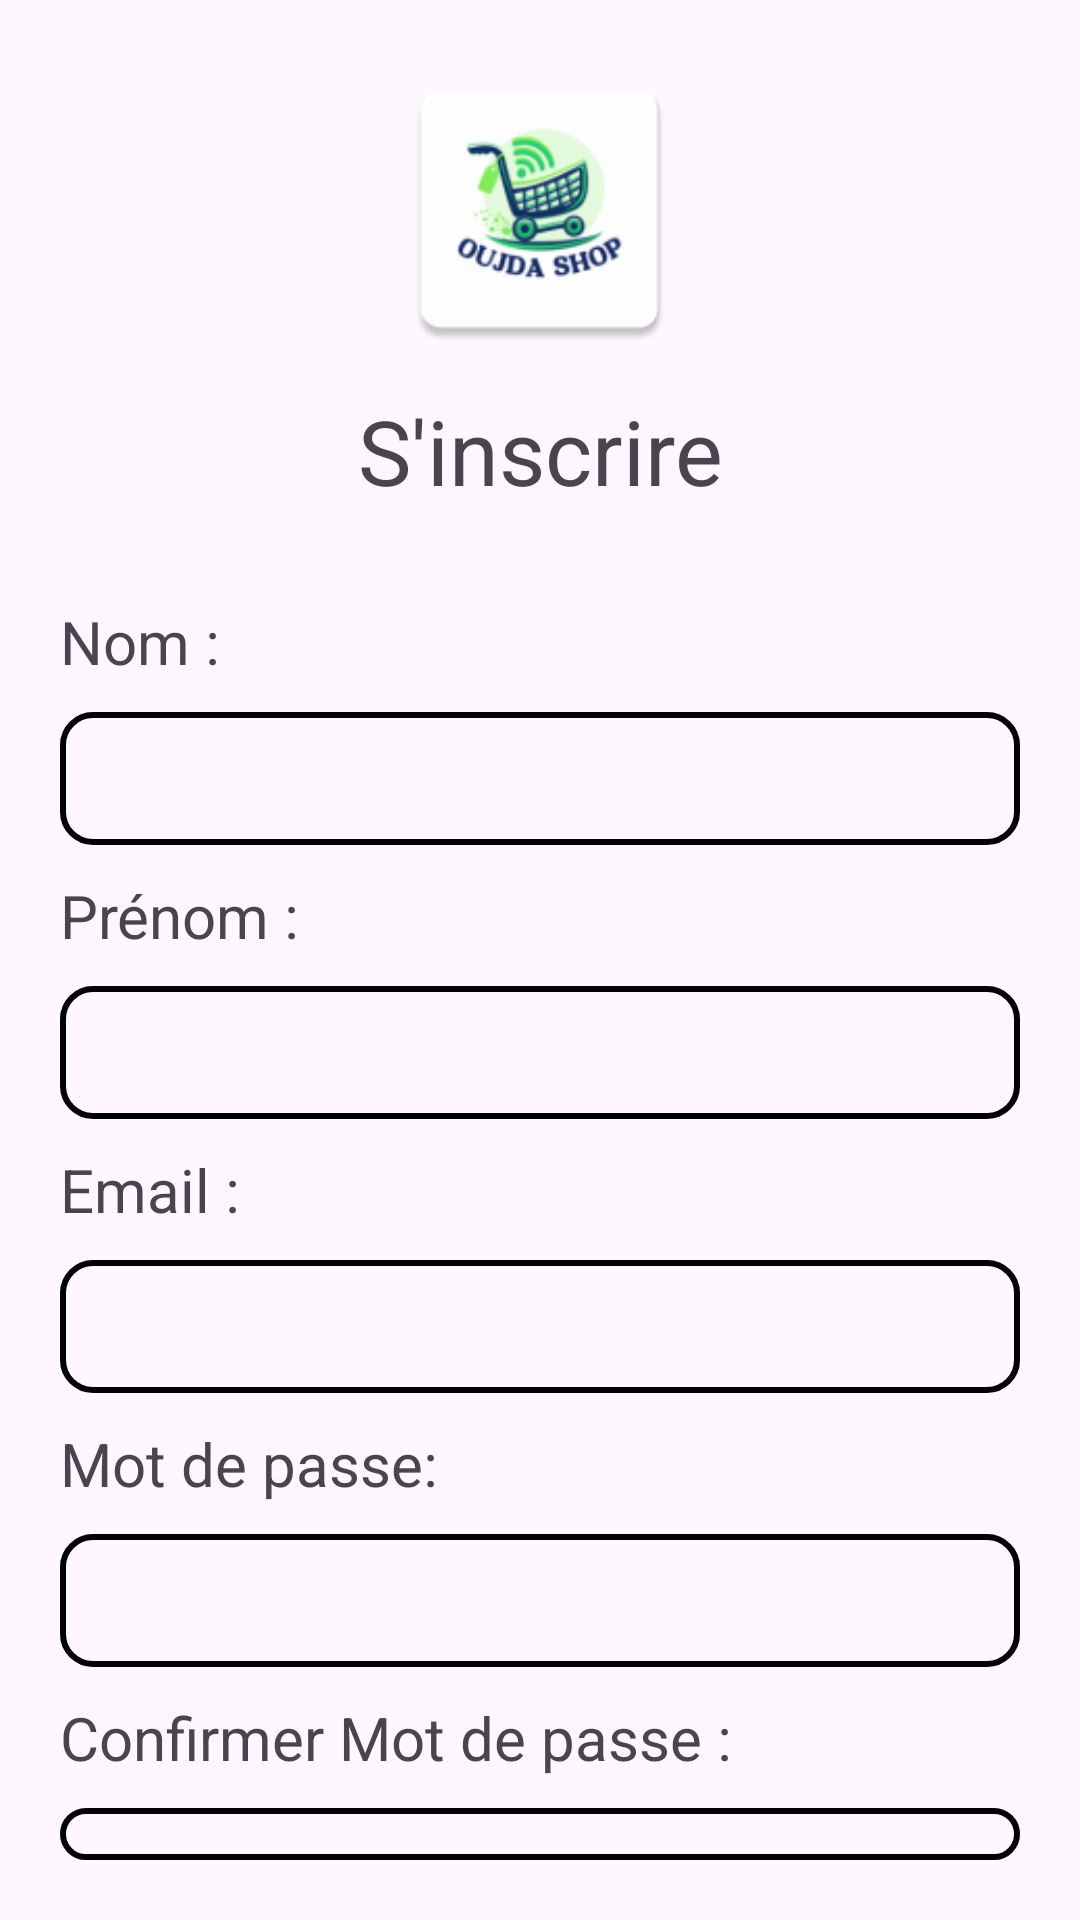

This screen was rendered from an Android layout file. Write that file and the resources it references.
<!-- AndroidManifest.xml: application theme Theme.OUJDASHOP -->
<!-- res/layout/activity_register.xml -->
<?xml version="1.0" encoding="utf-8"?>
<LinearLayout xmlns:android="http://schemas.android.com/apk/res/android"

    xmlns:tools="http://schemas.android.com/tools"
    android:id="@+id/main"
    android:layout_width="match_parent"
    android:layout_height="match_parent"
    android:orientation="vertical"
    android:padding="20dp"
    tools:context=".Activities.RegisterActivity">

    <ImageView
        android:layout_gravity="center"
        android:layout_width="100dp"
        android:layout_height="100dp"
        android:layout_marginBottom="10dp"
        android:src="@mipmap/logo_app" />
    <TextView
        android:text="S'inscrire"
        android:textAlignment="center"
        android:textSize="30sp"
        android:layout_marginBottom="20dp"
        android:layout_width="match_parent"
        android:layout_height="wrap_content"/>
    <TextView
        android:text="Nom :"
        android:textSize="20sp"
        android:layout_marginVertical="10dp"
        android:layout_width="match_parent"
        android:layout_height="wrap_content"/>
    <EditText
        android:id="@+id/etNom"
        android:layout_width="match_parent"
        android:layout_height="wrap_content"
        android:background="@drawable/border"/>
    <TextView
        android:text="Prénom :"
        android:textSize="20sp"
        android:layout_marginVertical="10dp"
        android:layout_width="match_parent"
        android:layout_height="wrap_content"
        />
    <EditText
        android:id="@+id/etPrenom"
        android:layout_width="match_parent"
        android:layout_height="wrap_content"
        android:background="@drawable/border"/>
    <TextView
        android:text="Email :"
        android:textSize="20sp"
        android:layout_marginVertical="10dp"
        android:layout_width="match_parent"
        android:layout_height="wrap_content"/>
    <EditText
        android:id="@+id/etEmail"
        android:layout_width="match_parent"
        android:layout_height="wrap_content"
        android:background="@drawable/border" />
    <TextView
        android:text="Mot de passe:"
        android:textSize="20sp"
        android:layout_marginVertical="10dp"
        android:layout_width="match_parent"
        android:layout_height="wrap_content"/>
    <EditText
        android:id="@+id/etPassword"
        android:inputType="textPassword"
        android:layout_width="match_parent"
        android:layout_height="wrap_content"
        android:background="@drawable/border"/>
    <TextView
        android:text="Confirmer Mot de passe :"
        android:textSize="20sp"
        android:layout_marginVertical="10dp"
        android:layout_width="match_parent"
        android:layout_height="wrap_content"/>
    <EditText
        android:id="@+id/etConfirmPassword"
        android:inputType="textPassword"
        android:layout_width="match_parent"
        android:layout_height="wrap_content"
        android:background="@drawable/border"/>

    <Button
        android:text="S'inscrire"
        android:textSize="20sp"
        android:id="@+id/btnRegister"
        android:layout_width="wrap_content"
        android:layout_height="wrap_content"
        android:layout_gravity="center"
        android:layout_marginTop="10dp"/>


</LinearLayout>
<!-- resources referenced by this layout -->
<resources>
  <!-- drawable border (drawable) -->
  <?xml version="1.0" encoding="utf-8"?>
  <shape xmlns:android="http://schemas.android.com/apk/res/android">
    <corners
        android:radius="10dp"
        />
      <stroke
          android:color="@color/black"
          android:width="2dp"
          />
      <padding
          android:bottom="10dp"
          android:right="10dp"
          android:top="10dp"
          android:left="10dp"
          />
  </shape>
  <!-- mipmap logo_app: webp bitmap (mipmap-hdpi, 2978 bytes) -->
  <style name="Theme.OUJDASHOP" parent="Base.Theme.OUJDASHOP" />
  <style name="Base.Theme.OUJDASHOP" parent="Theme.Material3.DayNight.NoActionBar">
          
          
      </style>
  <!-- not gathered from this repository: default colours our renderer supplied (Android Studio template values) -->
  <color name="black">#FF000000</color>
</resources>
